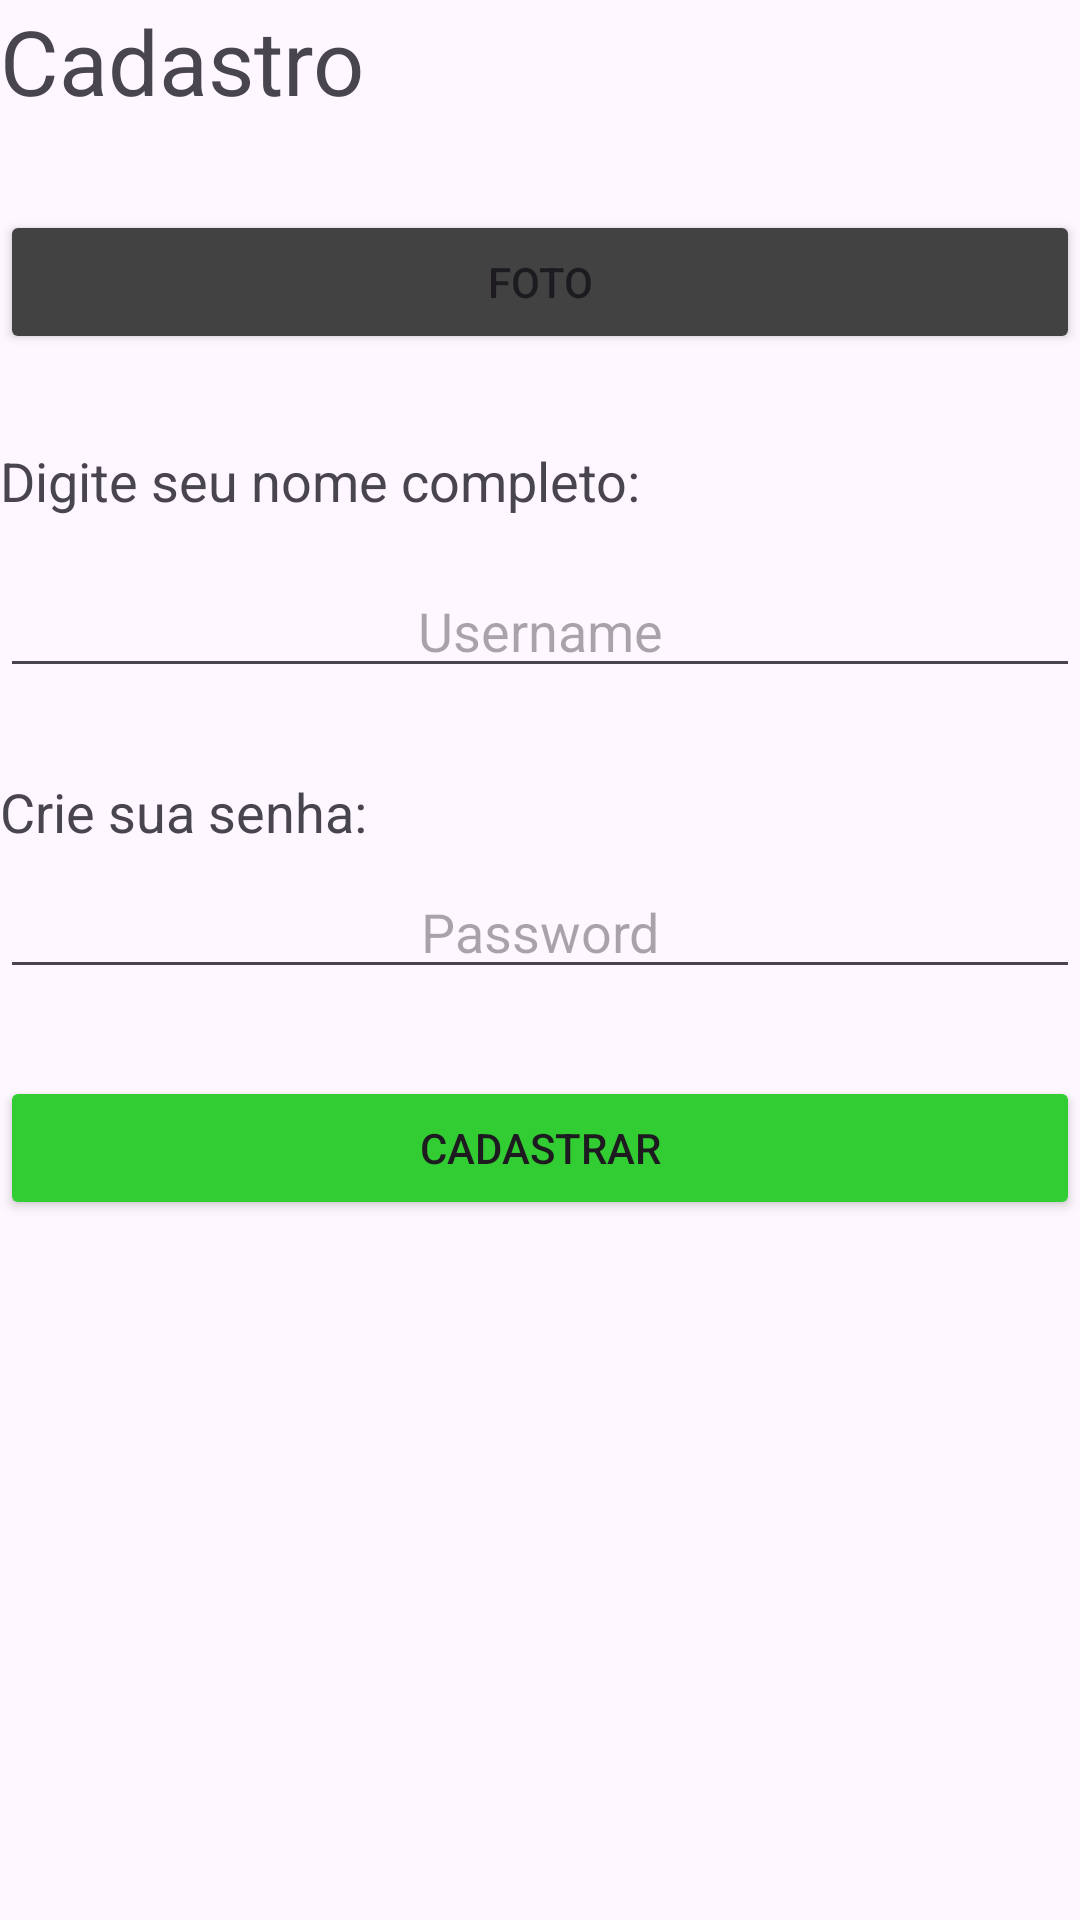

This screen was rendered from an Android layout file. Write that file and the resources it references.
<!-- AndroidManifest.xml: application theme Theme.AdondeApp -->
<!-- res/layout/cadastro_fragment.xml -->
<LinearLayout xmlns:android="http://schemas.android.com/apk/res/android"
    android:layout_width="250dp"
    android:layout_height="wrap_content"
    android:orientation="vertical"
    android:layout_marginLeft="75dp"
    android:layout_marginRight="100dp"
    android:layout_marginTop="120dp">

    <TextView
        android:layout_width="match_parent"
        android:layout_height="50dp"
        android:fontFamily="sans-serif"
        android:text="Cadastro"
        android:layout_marginBottom="20dp"
        android:textAlignment="viewStart"
        android:textSize="30sp" />

    <Button
        android:layout_width="match_parent"
        android:layout_height="wrap_content"
        android:layout_marginBottom="30dp"
        android:backgroundTint="@color/cardview_dark_background"
        android:onClick="clickListener"
        android:text="FOTO" />

    <TextView
        android:layout_width="match_parent"
        android:layout_height="30dp"
        android:fontFamily="sans-serif"
        android:text="Digite seu nome completo:"
        android:textAlignment="viewStart"
        android:textSize="18sp" />

    <EditText
        android:layout_width="match_parent"
        android:layout_height="wrap_content"
        android:layout_marginTop="10dp"
        android:ems="10"
        android:hint="Username"
        android:inputType="text"
        android:textAlignment="center" />

    <TextView
        android:layout_width="match_parent"
        android:layout_height="29dp"
        android:text="Usuário Inválido"
        android:textAlignment="center"
        android:textColor="#FF0000"
        android:visibility="invisible" />

    <TextView
        android:layout_width="match_parent"
        android:layout_height="30dp"
        android:fontFamily="sans-serif"
        android:text="Crie sua senha:"
        android:textAlignment="viewStart"
        android:textSize="18sp" />

    <EditText
        android:layout_width="match_parent"
        android:layout_height="wrap_content"
        android:ems="10"
        android:hint="Password"
        android:inputType="textPassword"
        android:textAlignment="center" />

    <TextView
        android:layout_width="match_parent"
        android:layout_height="29dp"
        android:text="Senha Inválida"
        android:textAlignment="center"
        android:textColor="#FF0000"
        android:visibility="invisible" />

    <Button
        android:layout_width="match_parent"
        android:layout_height="wrap_content"
        android:backgroundTint="#32CD32"
        android:onClick="clickListener"
        android:text="Cadastrar" />



</LinearLayout>
<!-- resources referenced by this layout -->
<resources>
  <style name="Theme.AdondeApp" parent="Base.Theme.AdondeApp" />
  <style name="Base.Theme.AdondeApp" parent="Theme.Material3.DayNight.NoActionBar">
          
          
      </style>
</resources>
